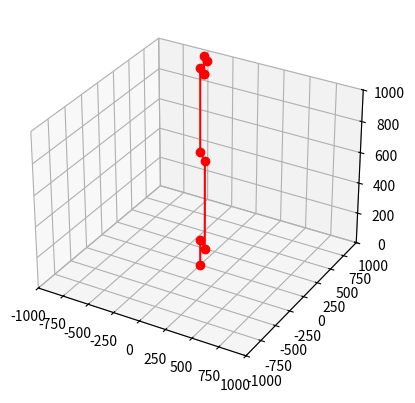

Write Python code to recreate this figure.
import numpy as np
import sympy as sym
import matplotlib.pyplot as plt
import math

# DH 매개변수 설정 (theta, d, a, alpha)
q1, q2, q3, q4, q5, q6 = sym.symbols('q1 q2 q3 q4 q5 q6')

DH_params = sym.Matrix([
    [q1, 169.2, 0, -sym.pi/2],
    [q2-sym.pi/2, -148.4, 0, 0],
    [0, 0, 566.9, 0],
    [q3, 148.4, 0, 0],
    [0, 0, 522.4, 0],
    [q4+sym.pi/2, -110.7, 0, 0],
    [0, 0, 0, sym.pi/2],
    [q5, 110.7, 0, -sym.pi/2],
    [q6, -96.7, 0, sym.pi/2]
])

# 변환 행렬 계산
def DH_transform(q, d, a, alpha):
    transform = sym.Matrix([
        [sym.cos(q), -sym.sin(q)*sym.cos(alpha), sym.sin(q)*sym.sin(alpha), a*sym.cos(q)],
        [sym.sin(q), sym.cos(q)*sym.cos(alpha), -sym.cos(q)*sym.sin(alpha), a*sym.sin(q)],
        [0, sym.sin(alpha), sym.cos(alpha), d],
        [0, 0, 0, 1]
    ])
    return transform

# 각 theta에 값을 할당
q1, q2, q3, q4, q5, q6 = math.pi/4, 0, 0, 0, 0, 0

# 각 관절 위치 계산
T01 = DH_transform(q1, 169.2, 0, -sym.pi/2)
T12 = DH_transform(q2-sym.pi/2, -148.4, 0, 0)
T23 = DH_transform(0, 0, 566.9, 0)
T34 = DH_transform(q3, 148.4, 0, 0)
T45 = DH_transform(0, 0, 522.4, 0)
T56 = DH_transform(q4+sym.pi/2, -110.7, 0, 0)
T67 = DH_transform(0, 0, 0, sym.pi/2)
T78 = DH_transform(q5, 110.7, 0, -sym.pi/2)
T89= DH_transform(q6, -96.7, 0, sym.pi/2)

# 각 관절 위치 표시를 위한 homogeneous transform matrix 계산
T02 = T01 * T12
T03 = T02 * T23
T04 = T03 * T34
T05 = T04 * T45
T06 = T05 * T56
T07 = T06 * T67
T08 = T07 * T78
T09 = T08 * T89

# homogeneous transform matrix를 이용하여 각 관절의 위치 계산
origin = np.array([[0, 0, 0, 1]]).T
P0 = np.array([0, 0, 0])
P1 = np.array(T01 * origin)[:3].flatten()
P2 = np.array(T02 * origin)[:3].flatten()
P3 = np.array(T03 * origin)[:3].flatten()
P4 = np.array(T04 * origin)[:3].flatten()
P5 = np.array(T05 * origin)[:3].flatten()
P6 = np.array(T06 * origin)[:3].flatten()
P7 = np.array(T07 * origin)[:3].flatten()
P8 = np.array(T08 * origin)[:3].flatten()
P9 = np.array(T09 * origin)[:3].flatten()


#좌표 시각화


# Define the plot settings
fig = plt.figure()
ax = fig.add_subplot(111, projection='3d')
ax.set_xlim(-1000, 1000)
ax.set_ylim(-1000, 1000)
ax.set_zlim(0, 1000)

# Plot the arm
ax.plot([P0[0], P1[0], P2[0], P3[0], P4[0], P5[0], P6[0], P7[0], P8[0], P9[0]],
        [P0[1], P1[1], P2[1], P3[1], P4[1], P5[1], P6[1], P7[1], P8[1], P9[1]],
        [P0[2], P1[2], P2[2], P3[2], P4[2], P5[2], P6[2], P7[2], P9[2], P9[2]], 'ro-')

result = P9

print(result)
